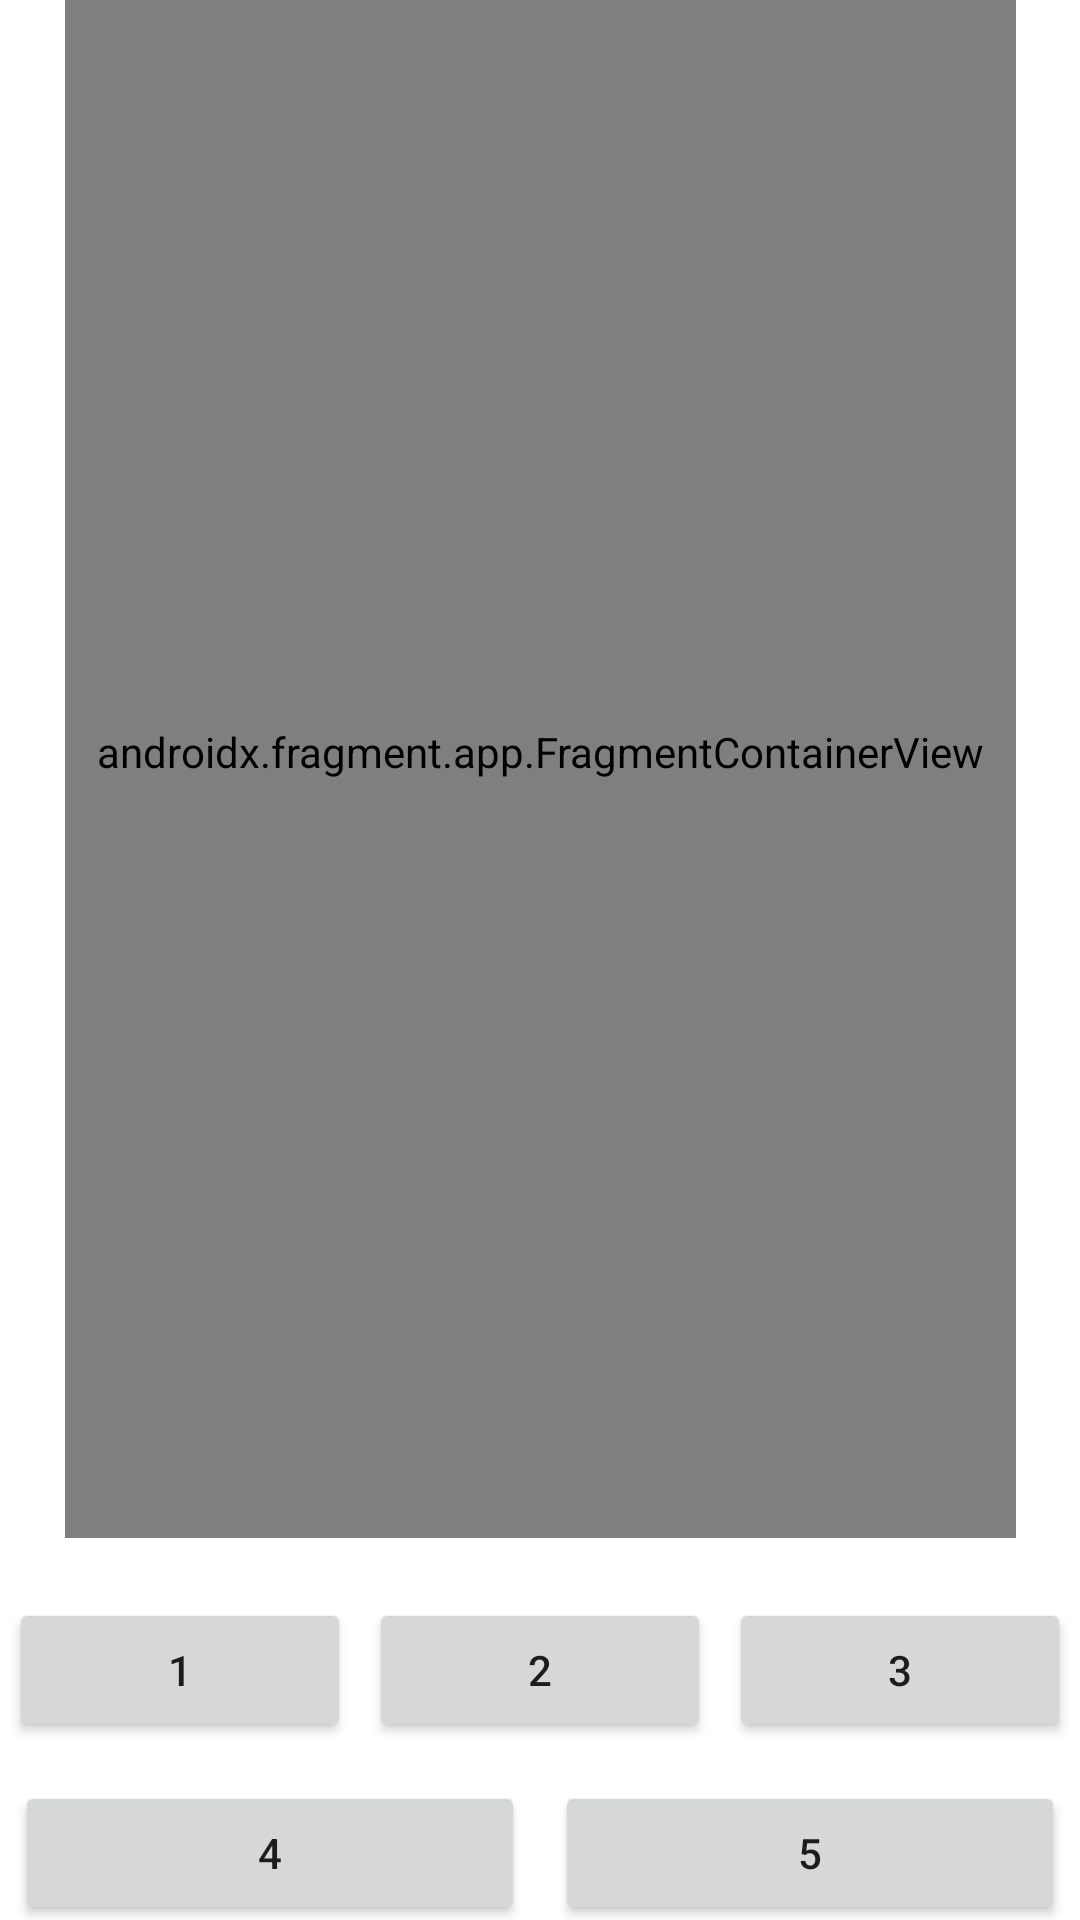

Write the Android layout XML for this screen, with the resource values it uses.
<!-- AndroidManifest.xml: application theme Theme.FragmentPractic -->
<!-- res/layout/activity_main.xml -->
<?xml version="1.0" encoding="utf-8"?>
<androidx.constraintlayout.widget.ConstraintLayout xmlns:android="http://schemas.android.com/apk/res/android"
    xmlns:app="http://schemas.android.com/apk/res-auto"
    xmlns:tools="http://schemas.android.com/tools"
    android:layout_width="match_parent"
    android:layout_height="match_parent"
    tools:context=".MainActivity">

    <LinearLayout
        android:id="@+id/linearLayout"
        android:layout_width="match_parent"
        android:layout_height="wrap_content"
        android:orientation="horizontal"
        app:layout_constraintBottom_toTopOf="@+id/linearLayout2"
        app:layout_constraintEnd_toEndOf="parent"
        app:layout_constraintStart_toStartOf="parent"
        app:layout_constraintTop_toBottomOf="@+id/fragmentContainerView">

        <Button
            android:id="@+id/button1"
            android:layout_margin="3dp"
            android:layout_width="wrap_content"
            android:layout_height="wrap_content"
            android:layout_weight="1"
            android:text="1" />

        <Button
            android:id="@+id/button2"
            android:layout_margin="3dp"
            android:layout_width="wrap_content"
            android:layout_height="wrap_content"
            android:layout_weight="1"
            android:text="2" />

        <Button
            android:id="@+id/button3"
            android:layout_margin="3dp"
            android:layout_width="wrap_content"
            android:layout_height="wrap_content"
            android:layout_weight="1"
            android:text="3" />

    </LinearLayout>

    <LinearLayout
        android:id="@+id/linearLayout2"
        android:layout_width="match_parent"
        android:layout_height="wrap_content"
        android:layout_marginTop="5dp"
        android:layout_marginBottom="5dp"
        android:orientation="horizontal"
        app:layout_constraintBottom_toBottomOf="parent"
        app:layout_constraintEnd_toEndOf="parent"
        app:layout_constraintStart_toStartOf="parent"
        app:layout_constraintTop_toBottomOf="@+id/linearLayout">

        <Button
            android:id="@+id/button4"
            android:layout_margin="5dp"
            android:layout_width="wrap_content"
            android:layout_height="wrap_content"
            android:layout_weight="1"
            android:text="4" />

        <Button
            android:id="@+id/button5"
            android:layout_margin="5dp"
            android:layout_width="wrap_content"
            android:layout_height="wrap_content"
            android:layout_weight="1"
            android:text="5" />

    </LinearLayout>

    <androidx.fragment.app.FragmentContainerView
        android:id="@+id/fragmentContainerView"
        android:name="androidx.navigation.fragment.NavHostFragment"
        android:layout_width="317dp"
        android:layout_height="524dp"
        android:layout_marginBottom="17dp"
        app:defaultNavHost="true"
        app:layout_constraintBottom_toTopOf="@+id/linearLayout"
        app:layout_constraintEnd_toEndOf="parent"
        app:layout_constraintStart_toStartOf="parent"
        app:layout_constraintTop_toTopOf="parent"
        app:navGraph="@navigation/nav_graph" />
</androidx.constraintlayout.widget.ConstraintLayout>
<!-- resources referenced by this layout -->
<resources>
  <style name="Theme.FragmentPractic" parent="Theme.MaterialComponents.DayNight.DarkActionBar">
          
          <item name="colorPrimary">@color/purple_500</item>
          <item name="colorPrimaryVariant">@color/purple_700</item>
          <item name="colorOnPrimary">@color/white</item>
          
          <item name="colorSecondary">@color/teal_200</item>
          <item name="colorSecondaryVariant">@color/teal_700</item>
          <item name="colorOnSecondary">@color/black</item>
          
          <item name="android:statusBarColor" tools:targetApi="l">?attr/colorPrimaryVariant</item>
          
      </style>
  <!-- not gathered from this repository: default colours our renderer supplied (Android Studio template values) -->
  <color name="purple_500">#FF6200EE</color>
  <color name="purple_700">#FF3700B3</color>
  <color name="teal_200">#FF03DAC5</color>
  <color name="teal_700">#FF018786</color>
  <color name="black">#FF000000</color>
  <color name="white">#FFFFFFFF</color>
</resources>
